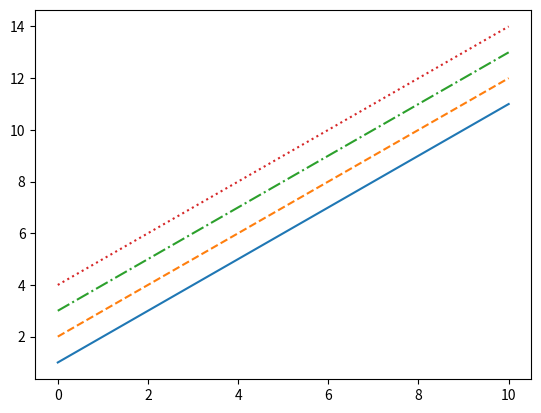

The script that saved this image:
#!/usr/bin/env python3

# Python 3.9.5

# 06_plt_axes_limits.py

# s. page 228 ff. (s. page 228 ff.)

# Dependencies
import matplotlib.pyplot as plt
import numpy as np

# Data
x = np.linspace(0, 10, 1000)

# Operations
plt.plot(x, x + 1, linestyle='-') # solid
plt.plot(x, x + 2, linestyle='--') # dashed
plt.plot(x, x + 3, linestyle='-.') # dashdot
plt.plot(x, x + 4, linestyle=':'); # dotted

plt.show()
